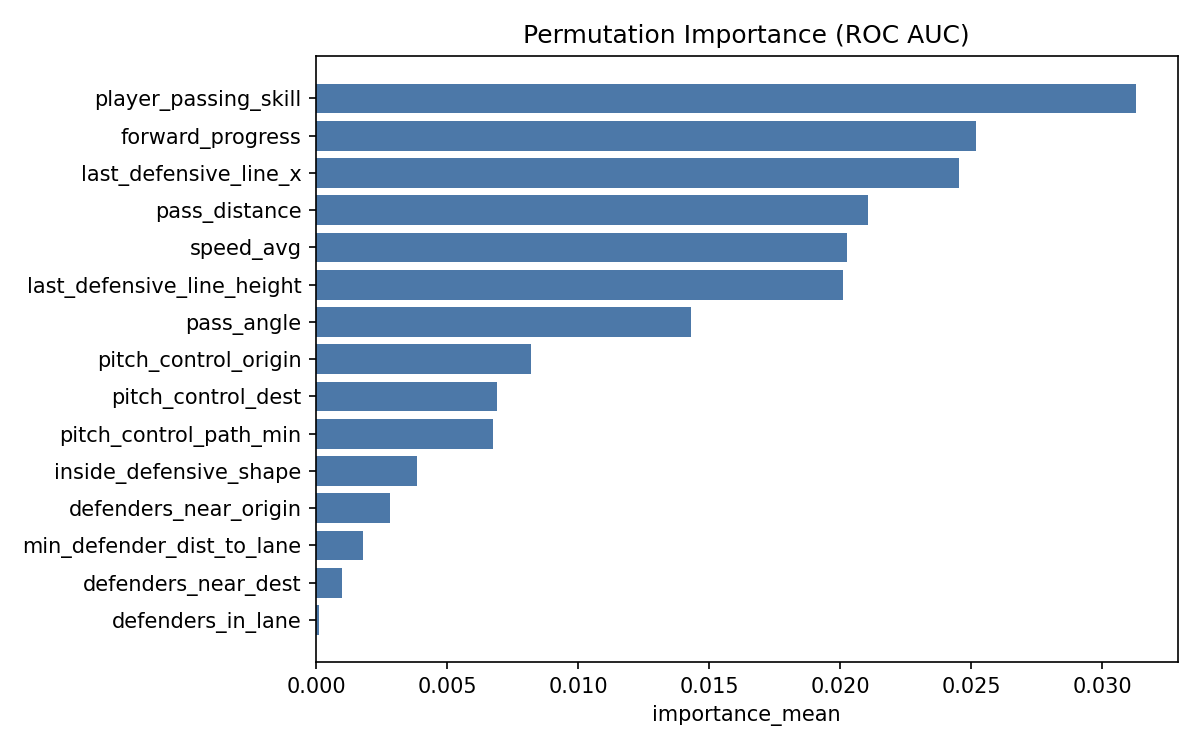

Data behind this chart, as committed beside it:
feature, importance_mean, importance_std
player_passing_skill, 0.03132, 0.003416
forward_progress, 0.02518, 0.00282
last_defensive_line_x, 0.02455, 0.005618
pass_distance, 0.02108, 0.004676
speed_avg, 0.02025, 0.0042
last_defensive_line_height, 0.02013, 0.005467
pass_angle, 0.0143, 0.003097
pitch_control_origin, 0.008189, 0.001597
pitch_control_dest, 0.006888, 0.001207
pitch_control_path_min, 0.006743, 0.001177
inside_defensive_shape, 0.003853, 0.001016
defenders_near_origin, 0.002833, 0.001168
min_defender_dist_to_lane, 0.001791, 0.0008305
defenders_near_dest, 0.0009764, 0.000355
defenders_in_lane, 0.0001215, 6.226568427782254e-05
